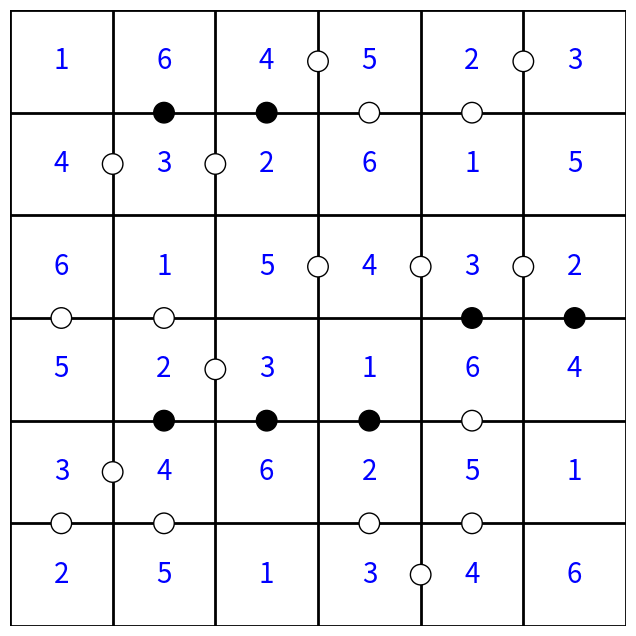

Reproduce this figure in Python.

import sys

def solve_kropki():
    # Grid size
    N = 6
    
    # Board: 0 means empty
    board = [[0] * N for _ in range(N)]
    
    # ---------------------------------------------------------
    # CONSTRAINT DEFINITIONS
    # User will provide these. Format: ((r1, c1), (r2, c2), type)
    # type: 'W' (White) or 'B' (Black)
    # Coordinates are 0-indexed (0 to 5)
    # Example: 
    # dots = [
    #     ((0, 0), (0, 1), 'W'), 
    #     ((2, 3), (3, 3), 'B')
    # ]
    # ---------------------------------------------------------
    
    # JSON Data provided by user
    import json
    user_json = """
[
  {
    "type": "W",
    "cells": [[0, 2], [0, 3]]
  },
  {
    "type": "W",
    "cells": [[0, 4], [0, 5]]
  },
  {
    "type": "W",
    "cells": [[1, 0], [1, 1]]
  },
  {
    "type": "W",
    "cells": [[1, 1], [1, 2]]
  },
  {
    "type": "W",
    "cells": [[2, 2], [2, 3]]
  },
  {
    "type": "W",
    "cells": [[2, 3], [2, 4]]
  },
  {
    "type": "W",
    "cells": [[2, 4], [2, 5]]
  },
  {
    "type": "W",
    "cells": [[3, 1], [3, 2]]
  },
  {
    "type": "W",
    "cells": [[4, 0], [4, 1]]
  },
  {
    "type": "W",
    "cells": [[5, 3], [5, 4]]
  },
  {
    "type": "B",
    "cells": [[0, 1], [1, 1]]
  },
  {
    "type": "B",
    "cells": [[0, 2], [1, 2]]
  },
  {
    "type": "W",
    "cells": [[0, 3], [1, 3]]
  },
  {
    "type": "W",
    "cells": [[0, 4], [1, 4]]
  },
  {
    "type": "W",
    "cells": [[2, 0], [3, 0]]
  },
  {
    "type": "W",
    "cells": [[2, 1], [3, 1]]
  },
  {
    "type": "B",
    "cells": [[2, 4], [3, 4]]
  },
  {
    "type": "B",
    "cells": [[2, 5], [3, 5]]
  },
  {
    "type": "B",
    "cells": [[3, 1], [4, 1]]
  },
  {
    "type": "B",
    "cells": [[3, 2], [4, 2]]
  },
  {
    "type": "B",
    "cells": [[3, 3], [4, 3]]
  },
  {
    "type": "W",
    "cells": [[3, 4], [4, 4]]
  },
  {
    "type": "W",
    "cells": [[4, 0], [5, 0]]
  },
  {
    "type": "W",
    "cells": [[4, 1], [5, 1]]
  },
  {
    "type": "W",
    "cells": [[4, 3], [5, 3]]
  },
  {
    "type": "W",
    "cells": [[4, 4], [5, 4]]
  }
]
    """
    
    data = json.loads(user_json)
    dots = []
    for item in data:
        p1 = tuple(item['cells'][0])
        p2 = tuple(item['cells'][1])
        dots.append((p1, p2, item['type']))
    
    # Organize constraints for faster lookup
    # constraints_mapMap[(r, c)] -> list of checks
    # but actually we check neighbor validity.
    
    # Explicit dots map: set of pairs that HAVE a dot
    dot_map = {} # ( (r1,c1), (r2,c2) ) -> type
    
    for p1, p2, type_ in dots:
        # Sort pairs to ensure canonical key
        if p1 > p2:
            p1, p2 = p2, p1
        dot_map[(p1, p2)] = type_

    def get_neighbors(r, c):
        for dr, dc in [(-1, 0), (1, 0), (0, -1), (0, 1)]:
            nr, nc = r + dr, c + dc
            if 0 <= nr < N and 0 <= nc < N:
                yield nr, nc

    def check_valid(r, c, val):
        # 1. Row/Col Uniqueness
        for i in range(N):
            if board[r][i] == val: return False
            if board[i][c] == val: return False
            
        # 2. Neighbors constraints
        for nr, nc in get_neighbors(r, c):
            neighbor_val = board[nr][nc]
            if neighbor_val == 0:
                continue # not filled yet, checking later behavior: OK for now? 
                # actually we must ensure that if we place 'val', it keeps possibility valid?
                # For standard backtracking, we usually check full validity against *assigned* variables.
            
            # Form canonical pair
            p1, p2 = (r, c), (nr, nc)
            if p1 > p2: p1, p2 = p2, p1
            
            has_dot = (p1, p2) in dot_map
            dot_type = dot_map.get((p1, p2))
            
            diff = abs(val - neighbor_val)
            is_ratio_2 = (val == 2 * neighbor_val) or (neighbor_val == 2 * val)
            
            if has_dot:
                if dot_type == 'W':
                    # White: diff must be 1
                    if diff != 1:
                        return False
                elif dot_type == 'B':
                    # Black: ratio must be 2
                    if not is_ratio_2:
                        return False
            else:
                # No dot: MUST NOT satisfy dot conditions
                # "All black and white dots are given"
                if diff == 1:
                    return False
                if is_ratio_2:
                    return False
                    
        return True

    def backtrack(idx):
        if idx == N * N:
            return True
        
        r, c = idx // N, idx % N
        
        # Try values 1 to 6
        for val in range(1, N + 1):
            if check_valid(r, c, val):
                board[r][c] = val
                if backtrack(idx + 1):
                    return True
                board[r][c] = 0
        return False

    def print_constraints():
        # Create a visual representation
        # Rows: 2 * N - 1
        # Cols: 2 * N - 1
        
        # We will print somewhat expanded:
        # P . P . P
        # .   .   .
        # P . P . P
        
        # Let's just iterate and print
        print("Constraints Visualization:")
        for r in range(N):
            # Print row horizontal links
            line = []
            for c in range(N):
                line.append(" . ")
                if c < N - 1:
                    p1, p2 = (r, c), (r, c+1)
                    if p1 > p2: p1, p2 = p2, p1
                    if (p1, p2) in dot_map:
                        dtype = dot_map[(p1, p2)]
                        sym = ' o ' if dtype == 'W' else ' * '
                        line.append(sym)
                    else:
                        line.append("   ")
            print("".join(line))
            
            # Print vertical links
            if r < N - 1:
                line_v = []
                for c in range(N):
                    p1, p2 = (r, c), (r+1, c)
                    if p1 > p2: p1, p2 = p2, p1
                    
                    if (p1, p2) in dot_map:
                        dtype = dot_map[(p1, p2)]
                        sym = ' o ' if dtype == 'W' else ' * '
                        line_v.append(sym)
                    else:
                        # line_v.append("   ")
                        line_v.append("   ")
                    
                    if c < N - 1:
                        line_v.append("   ")
                
                # Center the vertical dots?
                # The visual above: " . " is length 3.
                # Vertical dot should be under the " . "
                # Let's adjust spacing.
                # " . " is center. 
                pass
                
                # Simple printing
                #  .     .     .
                #  o     *     
                #  .     .     .
                
                row_str = ""
                for c in range(N):
                    p1, p2 = (r, c), (r+1, c)
                    if p1 > p2: p1, p2 = p2, p1
                    center = " "
                    if (p1, p2) in dot_map:
                        dtype = dot_map[(p1, p2)]
                        center = 'o' if dtype == 'W' else '*'
                    row_str += f" {center}    "
                print(row_str)

    print_constraints()
    
    def draw_board(board_to_draw, output_file="kropki_solution.png"):
        try:
            import matplotlib.pyplot as plt
            import matplotlib.patches as patches
        except ImportError:
            print("Matplotlib not installed.")
            return

        fig, ax = plt.subplots(figsize=(8, 8))
        
        # Grid settings
        ax.set_xlim(0, N)
        ax.set_ylim(N, 0)
        ax.set_aspect('equal')
        ax.axis('off')

        # Draw grid lines
        for i in range(N + 1):
            ax.plot([0, N], [i, i], color='black', linewidth=2) # Horizontal
            ax.plot([i, i], [0, N], color='black', linewidth=2) # Vertical

        # Draw constraints
        # dot_map keys are ((r1, c1), (r2, c2))
        for (p1, p2), dtype in dot_map.items():
            r1, c1 = p1
            r2, c2 = p2
            
            # Center of the dot
            # Cell (r, c) center can be thought of as (c+0.5, r+0.5)
            # The edge between (r, c) and (r, c+1) is at (c+1, r+0.5)
            # The edge between (r, c) and (r+1, c) is at (c+0.5, r+1)
            
            if r1 == r2: # Horizontal neighbor
                cx = max(c1, c2)
                cy = r1 + 0.5
            else: # Vertical neighbor
                cx = c1 + 0.5
                cy = max(r1, r2)
            
            fill_color = 'black' if dtype == 'B' else 'white'
            circle = patches.Circle((cx, cy), 0.1, facecolor=fill_color, edgecolor='black', zorder=10)
            ax.add_patch(circle)

        # Draw numbers
        if board_to_draw:
            for r in range(N):
                for c in range(N):
                    val = board_to_draw[r][c]
                    if val != 0:
                        ax.text(c + 0.5, r + 0.5, str(val), 
                                ha='center', va='center', fontsize=20, color='blue')

        plt.savefig(output_file, bbox_inches='tight')
        print(f"Saved visualization to {output_file}")
        plt.close()

    print("Attempting to solve with STRICT negative constraints...")
    solved = backtrack(0)
    
    if solved:
        print("Solution Found (Strict)!")
        for row in board:
            print(row)
        draw_board(board)
    else:
        print("No solution with STRICT constraints.")
        print("Attempting to solve ignoring negative constraints (checking only present dots)...")
        
        # Reset board
        board = [[0] * N for _ in range(N)]
        
        # Modify valid check to ignore 'else' block
        def check_valid_relaxed(r, c, val):
            for i in range(N):
                if board[r][i] == val: return False
                if board[i][c] == val: return False
            for nr, nc in get_neighbors(r, c):
                neighbor_val = board[nr][nc]
                if neighbor_val == 0: continue
                p1, p2 = (r, c), (nr, nc)
                if p1 > p2: p1, p2 = p2, p1
                has_dot = (p1, p2) in dot_map
                dot_type = dot_map.get((p1, p2))
                diff = abs(val - neighbor_val)
                is_ratio_2 = (val == 2 * neighbor_val) or (neighbor_val == 2 * val)
                
                if has_dot:
                    if dot_type == 'W':
                        if diff != 1: return False
                    elif dot_type == 'B':
                        if not is_ratio_2: return False
                # RELAXED: Do NOT check negative constraints
            return True

        # Temporarily swap check_valid
        original_check = check_valid
        check_valid = check_valid_relaxed # override
        
        if backtrack(0):
            print("Solution Found (Relaxed)!")
            for row in board:
                print(row)
            draw_board(board)
        else:
            print("No solution even with relaxed constraints.")
            draw_board(None) # Draw empty board with constraints for debugging

if __name__ == "__main__":
    solve_kropki()
